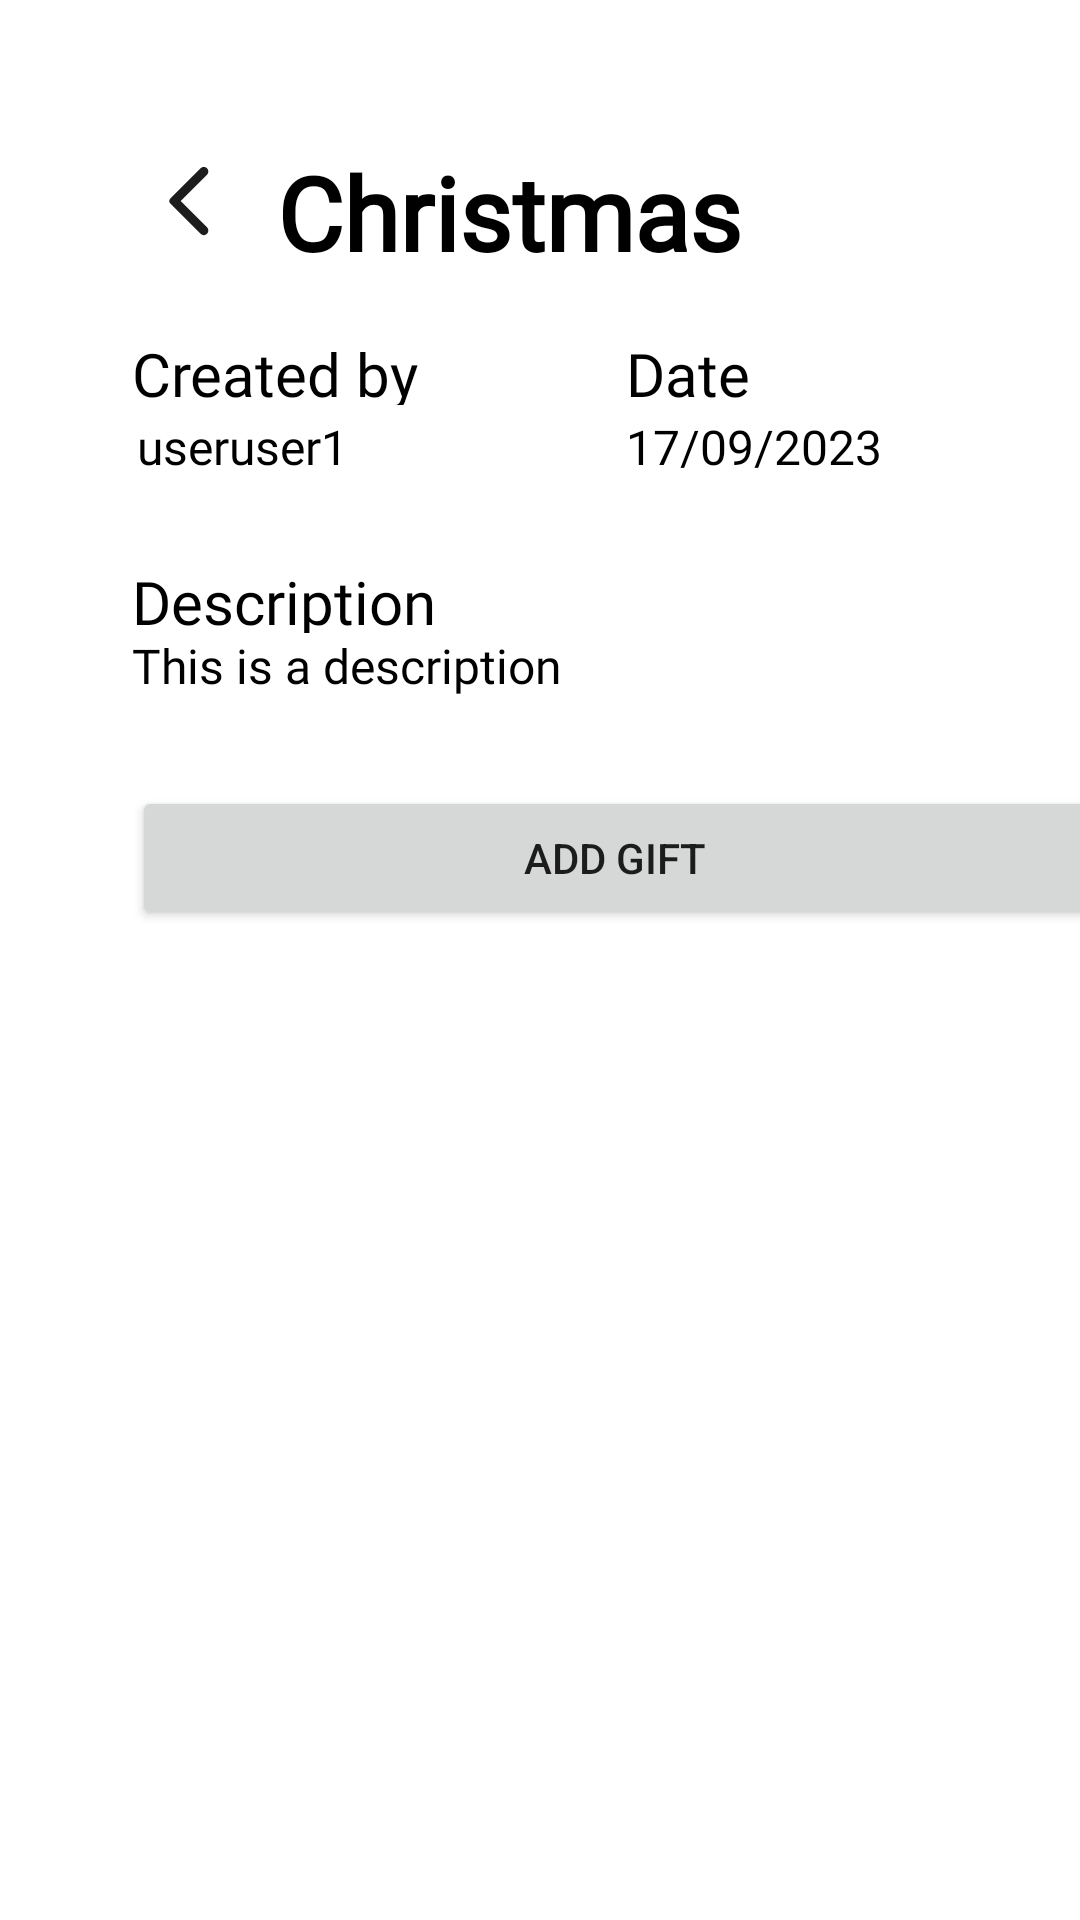

Produce the Android XML layout that renders to this screen, including the resource entries it uses.
<!-- AndroidManifest.xml: application theme Theme.SocialGift -->
<!-- res/layout/fragment_list_editable.xml -->
<?xml version="1.0" encoding="utf-8"?>
<androidx.constraintlayout.widget.ConstraintLayout xmlns:android="http://schemas.android.com/apk/res/android"
    xmlns:app="http://schemas.android.com/apk/res-auto"
    xmlns:tools="http://schemas.android.com/tools"
    android:layout_width="match_parent"
    android:layout_height="match_parent"
    tools:layout_editor_absoluteX="0dp"
    tools:layout_editor_absoluteY="7dp">

    <TextView
        android:id="@+id/textView13"
        android:layout_width="132dp"
        android:layout_height="24dp"
        android:layout_marginTop="28dp"
        android:fontFamily="@font/abeezee"
        android:text="Description"
        android:textColor="#000000"
        android:textSize="20sp"
        app:layout_constraintEnd_toEndOf="@+id/textView6"
        app:layout_constraintHorizontal_bias="0.0"
        app:layout_constraintStart_toStartOf="@+id/textView6"
        app:layout_constraintTop_toBottomOf="@+id/list_owner" />

    <TextView
        android:id="@+id/list_description"
        android:layout_width="322dp"
        android:layout_height="51dp"
        android:fontFamily="@font/abeezee"
        android:text="This is a description"
        android:textColor="#000000"
        android:textSize="16sp"
        app:layout_constraintBottom_toTopOf="@+id/list_recycler_view"
        app:layout_constraintEnd_toEndOf="parent"
        app:layout_constraintHorizontal_bias="0.028"
        app:layout_constraintStart_toStartOf="@+id/textView6"
        app:layout_constraintTop_toBottomOf="@+id/textView13"
        app:layout_constraintVertical_bias="0.0" />

    <TextView
        android:id="@+id/textView10"
        android:layout_width="132dp"
        android:layout_height="24dp"
        android:layout_marginStart="53dp"
        android:layout_marginEnd="40dp"
        android:fontFamily="@font/abeezee"
        android:text="Date"
        android:textColor="#000000"
        android:textSize="20sp"
        app:layout_constraintEnd_toEndOf="parent"
        app:layout_constraintStart_toEndOf="@+id/textView6"
        app:layout_constraintTop_toTopOf="@+id/textView6" />

    <TextView
        android:id="@+id/list_date"
        android:layout_width="123dp"
        android:layout_height="21dp"
        android:layout_marginTop="3dp"
        android:fontFamily="@font/abeezee"
        android:text="17/09/2023"
        android:textColor="#000000"
        android:textSize="16sp"
        app:layout_constraintEnd_toEndOf="@+id/textView10"
        app:layout_constraintHorizontal_bias="0.0"
        app:layout_constraintStart_toStartOf="@+id/textView10"
        app:layout_constraintTop_toBottomOf="@+id/textView10" />

    <TextView
        android:id="@+id/list_name"
        android:layout_width="267dp"
        android:layout_height="40dp"
        android:layout_marginTop="48dp"
        android:fontFamily="@font/abeezee"
        android:text="Christmas"
        android:textColor="#000000"
        android:textSize="34sp"
        android:textStyle="bold"
        app:layout_constraintEnd_toEndOf="parent"
        app:layout_constraintHorizontal_bias="0.3"
        app:layout_constraintStart_toEndOf="@+id/list_back"
        app:layout_constraintTop_toTopOf="parent" />

    <ImageView
        android:id="@+id/list_back"
        android:layout_width="58dp"
        android:layout_height="48dp"
        android:layout_marginStart="34dp"
        android:layout_marginTop="43dp"
        app:layout_constraintStart_toStartOf="parent"
        app:layout_constraintTop_toTopOf="parent"
        app:srcCompat="@drawable/back_icon_foreground" />

    <TextView
        android:id="@+id/textView6"
        android:layout_width="132dp"
        android:layout_height="24dp"
        android:layout_marginTop="20dp"
        android:fontFamily="@font/abeezee"
        android:text="Created by"
        android:textColor="#000000"
        android:textSize="20sp"
        app:layout_constraintEnd_toEndOf="parent"
        app:layout_constraintHorizontal_bias="0.193"
        app:layout_constraintStart_toStartOf="parent"
        app:layout_constraintTop_toBottomOf="@+id/list_back" />

    <TextView
        android:id="@+id/list_owner"
        android:layout_width="123dp"
        android:layout_height="21dp"
        android:layout_marginTop="3dp"
        android:fontFamily="@font/abeezee"
        android:text="useruser1"
        android:textColor="#000000"
        android:textSize="16sp"
        app:layout_constraintEnd_toEndOf="@+id/textView6"
        app:layout_constraintHorizontal_bias="0.18"
        app:layout_constraintStart_toStartOf="@+id/textView6"
        app:layout_constraintTop_toBottomOf="@+id/textView6" />

    <androidx.recyclerview.widget.RecyclerView
        android:id="@+id/list_recycler_view"
        android:layout_width="413dp"
        android:layout_height="414dp"
        app:layout_constraintBottom_toBottomOf="parent"
        app:layout_constraintEnd_toEndOf="parent"
        app:layout_constraintHorizontal_bias="1.0"
        app:layout_constraintStart_toStartOf="parent" />

    <Button
        android:id="@+id/list_add"
        android:layout_width="322dp"
        android:layout_height="48dp"
        android:text="Add gift"
        app:layout_constraintEnd_toEndOf="@+id/list_description"
        app:layout_constraintHorizontal_bias="0.0"
        app:layout_constraintStart_toStartOf="@+id/list_description"
        app:layout_constraintTop_toBottomOf="@+id/list_description" />
</androidx.constraintlayout.widget.ConstraintLayout>
<!-- resources referenced by this layout -->
<resources>
  <!-- drawable back_icon_foreground (drawable) -->
  <vector xmlns:android="http://schemas.android.com/apk/res/android"
      android:width="108dp"
      android:height="108dp"
      android:viewportWidth="24"
      android:viewportHeight="24">
    <group android:scaleX="0.6062791"
        android:scaleY="0.6062791"
        android:translateX="4.926744"
        android:translateY="4.7246513">
      <path
          android:pathData="M16.62,2.99C16.13,2.5 15.34,2.5 14.85,2.99L6.54,11.3C6.15,11.69 6.15,12.32 6.54,12.71L14.85,21.02C15.34,21.51 16.13,21.51 16.62,21.02C17.11,20.53 17.11,19.74 16.62,19.25L9.38,12L16.63,4.75C17.11,4.27 17.11,3.47 16.62,2.99Z"
          android:fillColor="#1D1D1D"
          android:fillType="evenOdd"/>
    </group>
  </vector>
  <style name="Theme.SocialGift" parent="Theme.MaterialComponents.DayNight.DarkActionBar">
          
          <item name="colorPrimary">@color/purpleTheme</item>
          <item name="colorPrimaryVariant">@color/purple_700</item>
          <item name="colorOnPrimary">@color/white</item>
          
          <item name="colorSecondary">@color/teal_200</item>
          <item name="colorSecondaryVariant">@color/teal_700</item>
          <item name="colorOnSecondary">@color/black</item>
          
          <item name="android:statusBarColor">?attr/colorPrimaryVariant</item>
          
      </style>
  <color name="purpleTheme">#641FBC</color>
  <color name="purple_700">#FF3700B3</color>
  <color name="white">#FFFFFFFF</color>
  <color name="teal_200">#FF03DAC5</color>
  <color name="teal_700">#FF018786</color>
  <color name="black">#FF000000</color>
</resources>
